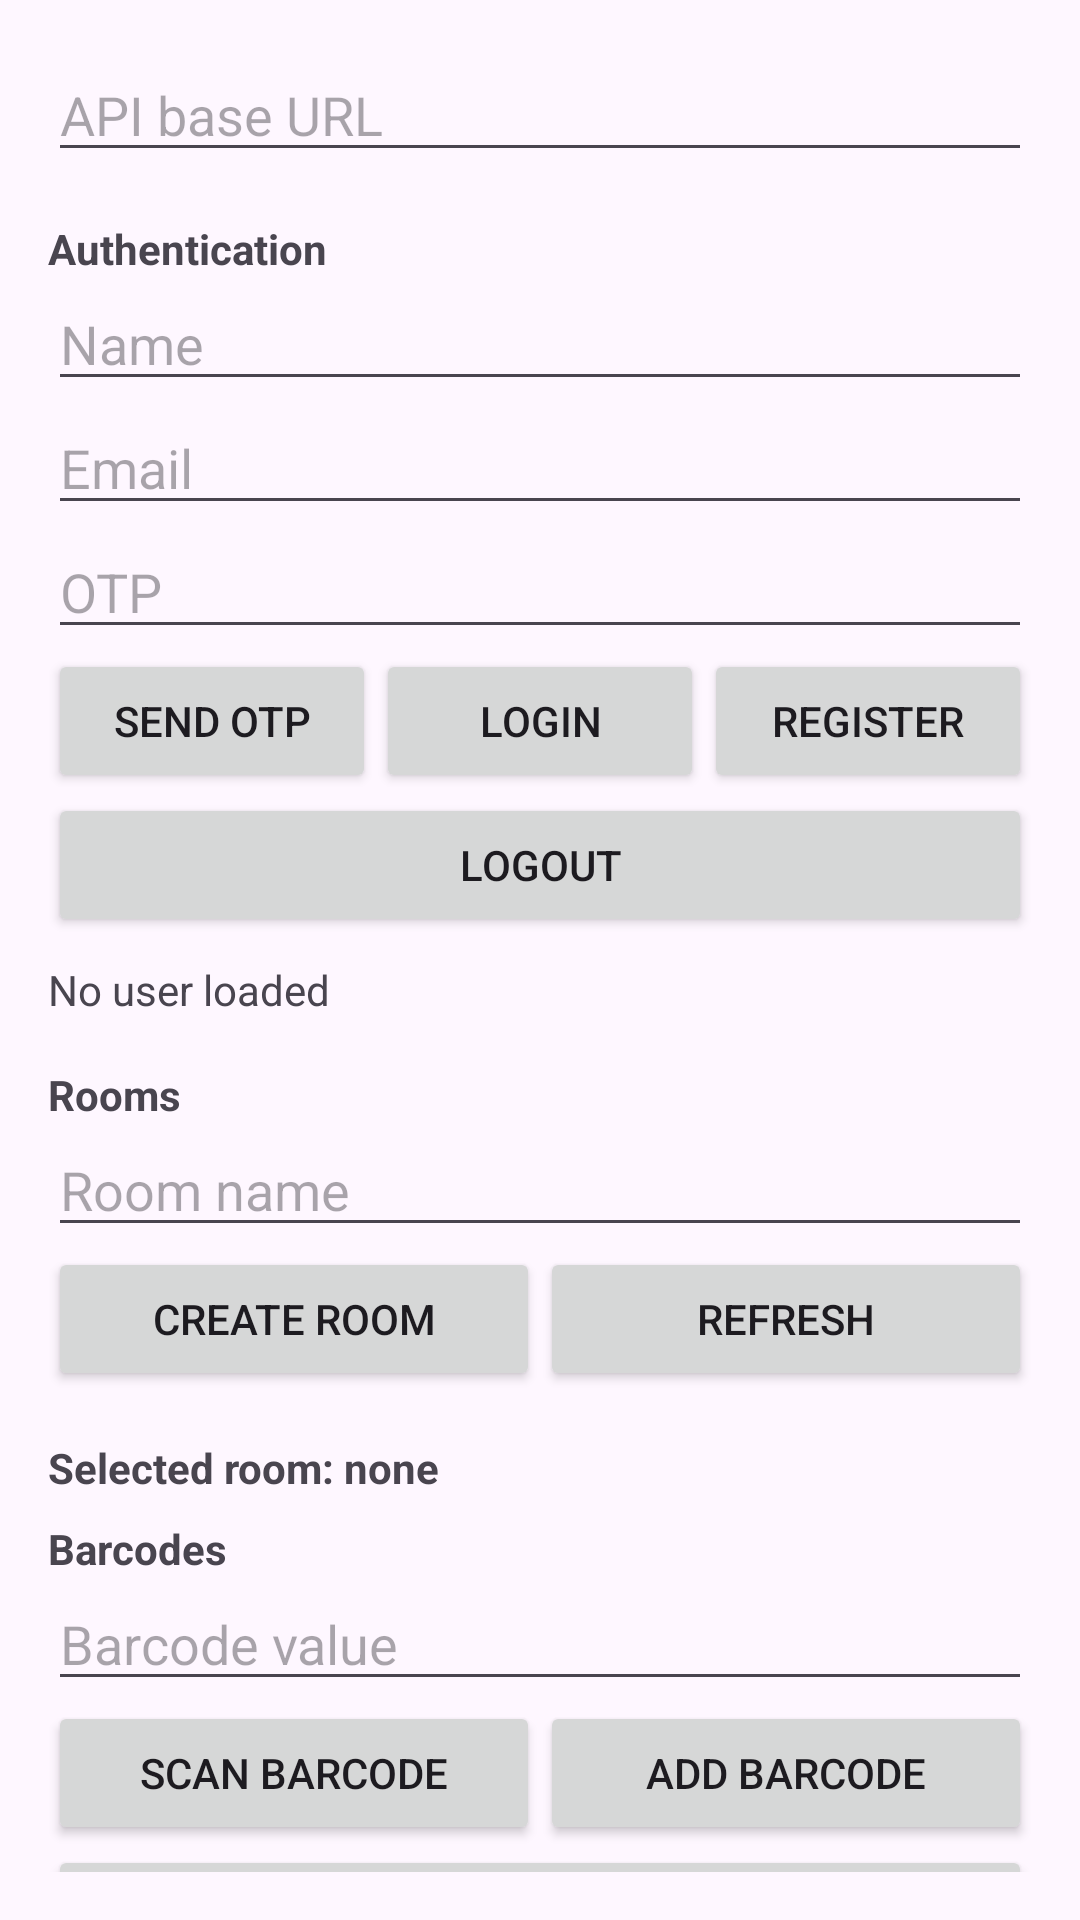

Layout XML and referenced resources for this Android screen:
<!-- AndroidManifest.xml: application theme Theme.BarCodeScannerAndSheetExport -->
<!-- res/layout/fragment_dashboard.xml -->
<?xml version="1.0" encoding="utf-8"?>
<androidx.core.widget.NestedScrollView xmlns:android="http://schemas.android.com/apk/res/android"
    xmlns:tools="http://schemas.android.com/tools"
    android:layout_width="match_parent"
    android:layout_height="match_parent"
    android:padding="16dp"
    tools:context=".DashboardFragment">

    <LinearLayout
        android:layout_width="match_parent"
        android:layout_height="wrap_content"
        android:orientation="vertical">

        <EditText
            android:id="@+id/base_url_input"
            android:layout_width="match_parent"
            android:layout_height="wrap_content"
            android:hint="@string/base_url"
            android:inputType="textUri" />

        <TextView
            android:layout_width="match_parent"
            android:layout_height="wrap_content"
            android:layout_marginTop="16dp"
            android:text="@string/auth_section"
            android:textStyle="bold" />

        <EditText
            android:id="@+id/name_input"
            android:layout_width="match_parent"
            android:layout_height="wrap_content"
            android:hint="@string/name"
            android:inputType="textPersonName" />

        <EditText
            android:id="@+id/email_input"
            android:layout_width="match_parent"
            android:layout_height="wrap_content"
            android:hint="@string/email"
            android:inputType="textEmailAddress" />

        <EditText
            android:id="@+id/otp_input"
            android:layout_width="match_parent"
            android:layout_height="wrap_content"
            android:hint="@string/otp"
            android:inputType="number" />

        <LinearLayout
            android:layout_width="match_parent"
            android:layout_height="wrap_content"
            android:orientation="horizontal">

            <Button
                android:id="@+id/send_otp_button"
                android:layout_width="0dp"
                android:layout_height="wrap_content"
                android:layout_weight="1"
                android:text="@string/send_otp" />

            <Button
                android:id="@+id/login_button"
                android:layout_width="0dp"
                android:layout_height="wrap_content"
                android:layout_weight="1"
                android:text="@string/login" />

            <Button
                android:id="@+id/register_button"
                android:layout_width="0dp"
                android:layout_height="wrap_content"
                android:layout_weight="1"
                android:text="@string/register" />
        </LinearLayout>

        <Button
            android:id="@+id/logout_button"
            android:layout_width="match_parent"
            android:layout_height="wrap_content"
            android:text="@string/logout" />

        <TextView
            android:id="@+id/current_user_text"
            android:layout_width="match_parent"
            android:layout_height="wrap_content"
            android:layout_marginTop="8dp"
            android:text="@string/no_user" />

        <TextView
            android:layout_width="match_parent"
            android:layout_height="wrap_content"
            android:layout_marginTop="16dp"
            android:text="@string/rooms_section"
            android:textStyle="bold" />

        <EditText
            android:id="@+id/room_name_input"
            android:layout_width="match_parent"
            android:layout_height="wrap_content"
            android:hint="@string/room_name"
            android:inputType="text" />

        <LinearLayout
            android:layout_width="match_parent"
            android:layout_height="wrap_content"
            android:orientation="horizontal">

            <Button
                android:id="@+id/create_room_button"
                android:layout_width="0dp"
                android:layout_height="wrap_content"
                android:layout_weight="1"
                android:text="@string/create_room" />

            <Button
                android:id="@+id/refresh_rooms_button"
                android:layout_width="0dp"
                android:layout_height="wrap_content"
                android:layout_weight="1"
                android:text="@string/refresh" />
        </LinearLayout>

        <androidx.recyclerview.widget.RecyclerView
            android:id="@+id/rooms_recycler_view"
            android:layout_width="match_parent"
            android:layout_height="wrap_content"
            android:nestedScrollingEnabled="false"
            tools:listitem="@layout/item_room" />

        <TextView
            android:id="@+id/selected_room_text"
            android:layout_width="match_parent"
            android:layout_height="wrap_content"
            android:layout_marginTop="16dp"
            android:text="@string/selected_room_none"
            android:textStyle="bold" />

        <TextView
            android:layout_width="match_parent"
            android:layout_height="wrap_content"
            android:layout_marginTop="8dp"
            android:text="@string/barcodes_section"
            android:textStyle="bold" />

        <EditText
            android:id="@+id/barcode_value_input"
            android:layout_width="match_parent"
            android:layout_height="wrap_content"
            android:hint="@string/barcode_value"
            android:inputType="text" />

        <LinearLayout
            android:layout_width="match_parent"
            android:layout_height="wrap_content"
            android:orientation="horizontal">

            <Button
                android:id="@+id/scan_barcode_button"
                android:layout_width="0dp"
                android:layout_height="wrap_content"
                android:layout_weight="1"
                android:text="@string/scan_barcode" />

            <Button
                android:id="@+id/add_barcode_button"
                android:layout_width="0dp"
                android:layout_height="wrap_content"
                android:layout_weight="1"
                android:text="@string/add_barcode" />
        </LinearLayout>

        <Button
            android:id="@+id/export_button"
            android:layout_width="match_parent"
            android:layout_height="wrap_content"
            android:text="@string/export_room" />

        <androidx.recyclerview.widget.RecyclerView
            android:id="@+id/barcodes_recycler_view"
            android:layout_width="match_parent"
            android:layout_height="wrap_content"
            android:nestedScrollingEnabled="false"
            tools:listitem="@layout/item_barcode" />

        <ProgressBar
            android:id="@+id/progress_bar"
            android:layout_width="wrap_content"
            android:layout_height="wrap_content"
            android:layout_gravity="center_horizontal"
            android:layout_marginTop="12dp"
            android:visibility="gone" />

    </LinearLayout>
</androidx.core.widget.NestedScrollView>
<!-- res/layout/item_room.xml (included above) -->
<?xml version="1.0" encoding="utf-8"?>
<com.google.android.material.card.MaterialCardView xmlns:android="http://schemas.android.com/apk/res/android"
    xmlns:app="http://schemas.android.com/apk/res-auto"
    android:layout_width="match_parent"
    android:layout_height="wrap_content"
    android:layout_marginHorizontal="12dp"
    android:layout_marginVertical="6dp"
    app:cardElevation="2dp"
    app:cardCornerRadius="12dp">

    <LinearLayout
        android:layout_width="match_parent"
        android:layout_height="wrap_content"
        android:orientation="horizontal"
        android:padding="16dp"
        android:gravity="center_vertical">

        <TextView
            android:id="@+id/room_name"
            android:layout_width="0dp"
            android:layout_height="wrap_content"
            android:layout_weight="1"
            android:textAppearance="?attr/textAppearanceTitleMedium" />

        <ImageButton
            android:id="@+id/delete_room_button"
            android:layout_width="40dp"
            android:layout_height="40dp"
            android:background="?attr/selectableItemBackgroundBorderless"
            android:src="@android:drawable/ic_menu_delete"
            android:contentDescription="@string/delete"
            android:tint="?attr/colorError" />

    </LinearLayout>

</com.google.android.material.card.MaterialCardView>
<!-- res/layout/item_barcode.xml (included above) -->
<?xml version="1.0" encoding="utf-8"?>
<com.google.android.material.card.MaterialCardView xmlns:android="http://schemas.android.com/apk/res/android"
    xmlns:app="http://schemas.android.com/apk/res-auto"
    android:layout_width="match_parent"
    android:layout_height="wrap_content"
    android:layout_marginHorizontal="12dp"
    android:layout_marginVertical="6dp"
    app:cardElevation="2dp"
    app:cardCornerRadius="12dp">

    <LinearLayout
        android:layout_width="match_parent"
        android:layout_height="wrap_content"
        android:orientation="horizontal"
        android:padding="16dp"
        android:gravity="center_vertical">

        <LinearLayout
            android:layout_width="0dp"
            android:layout_height="wrap_content"
            android:layout_weight="1"
            android:orientation="vertical">

            <TextView
                android:id="@+id/barcode_value"
                android:layout_width="wrap_content"
                android:layout_height="wrap_content"
                android:textAppearance="?attr/textAppearanceTitleMedium" />

            <TextView
                android:id="@+id/barcode_quantity"
                android:layout_width="wrap_content"
                android:layout_height="wrap_content"
                android:layout_marginTop="2dp"
                android:textAppearance="?attr/textAppearanceBodyMedium"
                android:textColor="?attr/colorOnSurfaceVariant" />

        </LinearLayout>

        <Button
            android:id="@+id/increment_button"
            style="@style/Widget.Material3.Button.TonalButton"
            android:layout_width="wrap_content"
            android:layout_height="wrap_content"
            android:layout_marginEnd="8dp"
            android:text="@string/increment" />

        <ImageButton
            android:id="@+id/delete_barcode_button"
            android:layout_width="40dp"
            android:layout_height="40dp"
            android:background="?attr/selectableItemBackgroundBorderless"
            android:src="@android:drawable/ic_menu_delete"
            android:contentDescription="@string/delete"
            android:tint="?attr/colorError" />

    </LinearLayout>

</com.google.android.material.card.MaterialCardView>
<!-- resources referenced by this layout -->
<resources>
  <string name="add_barcode">Add barcode</string>
  <string name="auth_section">Authentication</string>
  <string name="barcode_value">Barcode value</string>
  <string name="barcodes_section">Barcodes</string>
  <string name="base_url">API base URL</string>
  <string name="create_room">Create room</string>
  <string name="delete">Delete</string>
  <string name="email">Email</string>
  <string name="export_room">Export room barcodes</string>
  <string name="increment">+1 Qty</string>
  <string name="login">Login</string>
  <string name="logout">Logout</string>
  <string name="name">Name</string>
  <string name="no_user">No user loaded</string>
  <string name="otp">OTP</string>
  <string name="refresh">Refresh</string>
  <string name="register">Register</string>
  <string name="room_name">Room name</string>
  <string name="rooms_section">Rooms</string>
  <string name="scan_barcode">Scan barcode</string>
  <string name="selected_room_none">Selected room: none</string>
  <string name="send_otp">Send OTP</string>
  <style name="Theme.BarCodeScannerAndSheetExport" parent="Base.Theme.BarCodeScannerAndSheetExport" />
  <style name="Base.Theme.BarCodeScannerAndSheetExport" parent="Theme.Material3.DayNight.NoActionBar">
          
          
          
      </style>
</resources>
